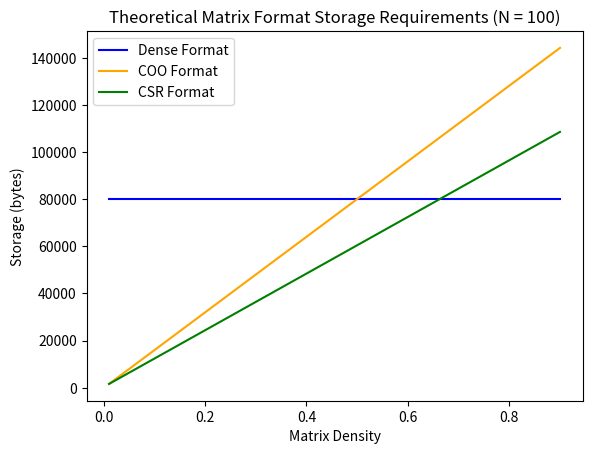
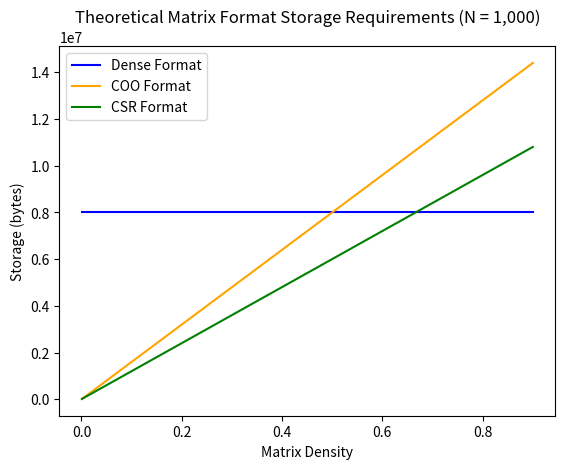

Reproduce these figures in Python, in order.
import matplotlib.pyplot as plt
import numpy as np

# Plots theoretical storage requirements for different matrix dimensions and densities.
# Compares COO, CSR, CSC, and dense storage requirements on the same graph per matrix dimension.

# do not change these constants; they represent type sizes in bytes
INTEGER_SIZE = 4
DOUBLE_SIZE = 8

# set this depending on whether the matrix is holding integers, floats, etc.
MATRIX_ELEMENT_SIZE = DOUBLE_SIZE

# specifies the number of densities sampled between [1/dim, 1]
NUM_DENSITY_INTERVALS = 10

val_type = "integer" if MATRIX_ELEMENT_SIZE == INTEGER_SIZE else "double"

dims = [100, 1000]

for dim in dims:

    coo_vals = []
    csr_vals = []
    csc_vals = []
    dense_vals = []
    densities = []

    for i in range(NUM_DENSITY_INTERVALS):
        density = (1.0 / dim) + i * ((1 - (1.0 / dim))) / (NUM_DENSITY_INTERVALS)
        densities.append(density)

        # see storage analysis pdf in repo for where these formulae are derived
        coo_val = (2 * density * (dim ** 2)) * INTEGER_SIZE + (density * (dim ** 2)) * MATRIX_ELEMENT_SIZE
        csr_val = ((dim + 1) + density * (dim ** 2)) * INTEGER_SIZE + (density * (dim ** 2)) * MATRIX_ELEMENT_SIZE
        dense_val = (dim ** 2) * MATRIX_ELEMENT_SIZE

        coo_vals.append(coo_val)
        csr_vals.append(csr_val)
        dense_vals.append(dense_val)

    plt.figure(dims.index(dim) + 1)
    plt.title('Theoretical Matrix Format Storage Requirements (N = '+'{:,}'.format(dim)+')')
    plt.xlabel('Matrix Density')
    plt.ylabel('Storage (bytes)')
    plt.plot(densities, dense_vals, label='Dense Format', color='blue')
    plt.plot(densities, coo_vals, label='COO Format', color='orange')
    plt.plot(densities, csr_vals, label='CSR Format', color='green')
    plt.legend()
plt.show()
